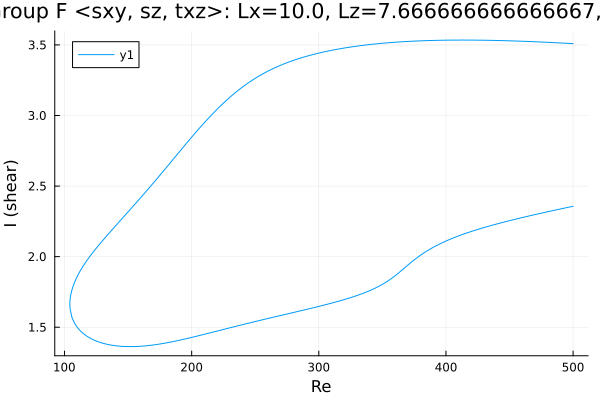

Source data for this figure (header and first rows):
Re, shear
500.0, 3.509
498.8, 3.51
498, 3.51
496.6, 3.511
495.1, 3.511
493.7, 3.512
492.3, 3.513
490.9, 3.514
489.5, 3.514
488.1, 3.515
486.7, 3.515
485.2, 3.516
483.8, 3.517
482.4, 3.517
481, 3.518
479.6, 3.519
478.2, 3.519
476.8, 3.52
475.3, 3.52
473.9, 3.521
472.5, 3.521
471.1, 3.522
469.7, 3.523
468.3, 3.523
466.9, 3.524
465.4, 3.524
464, 3.525
462.6, 3.525
461.2, 3.526
459.8, 3.526
458.4, 3.527
457, 3.527
455.5, 3.527
454.1, 3.528
452.7, 3.528
451.3, 3.529
449.9, 3.529
448.5, 3.529
447.1, 3.53
445.6, 3.53
444.2, 3.53
442.8, 3.531
441.4, 3.531
440, 3.531
438.6, 3.532
437.2, 3.532
435.7, 3.532
434.3, 3.533
432.9, 3.533
431.5, 3.533
430.1, 3.533
428.7, 3.533
427.3, 3.534
425.8, 3.534
424.4, 3.534
423, 3.534
421.6, 3.534
420.2, 3.534
418.8, 3.534
417.4, 3.534
... 563 more rows
